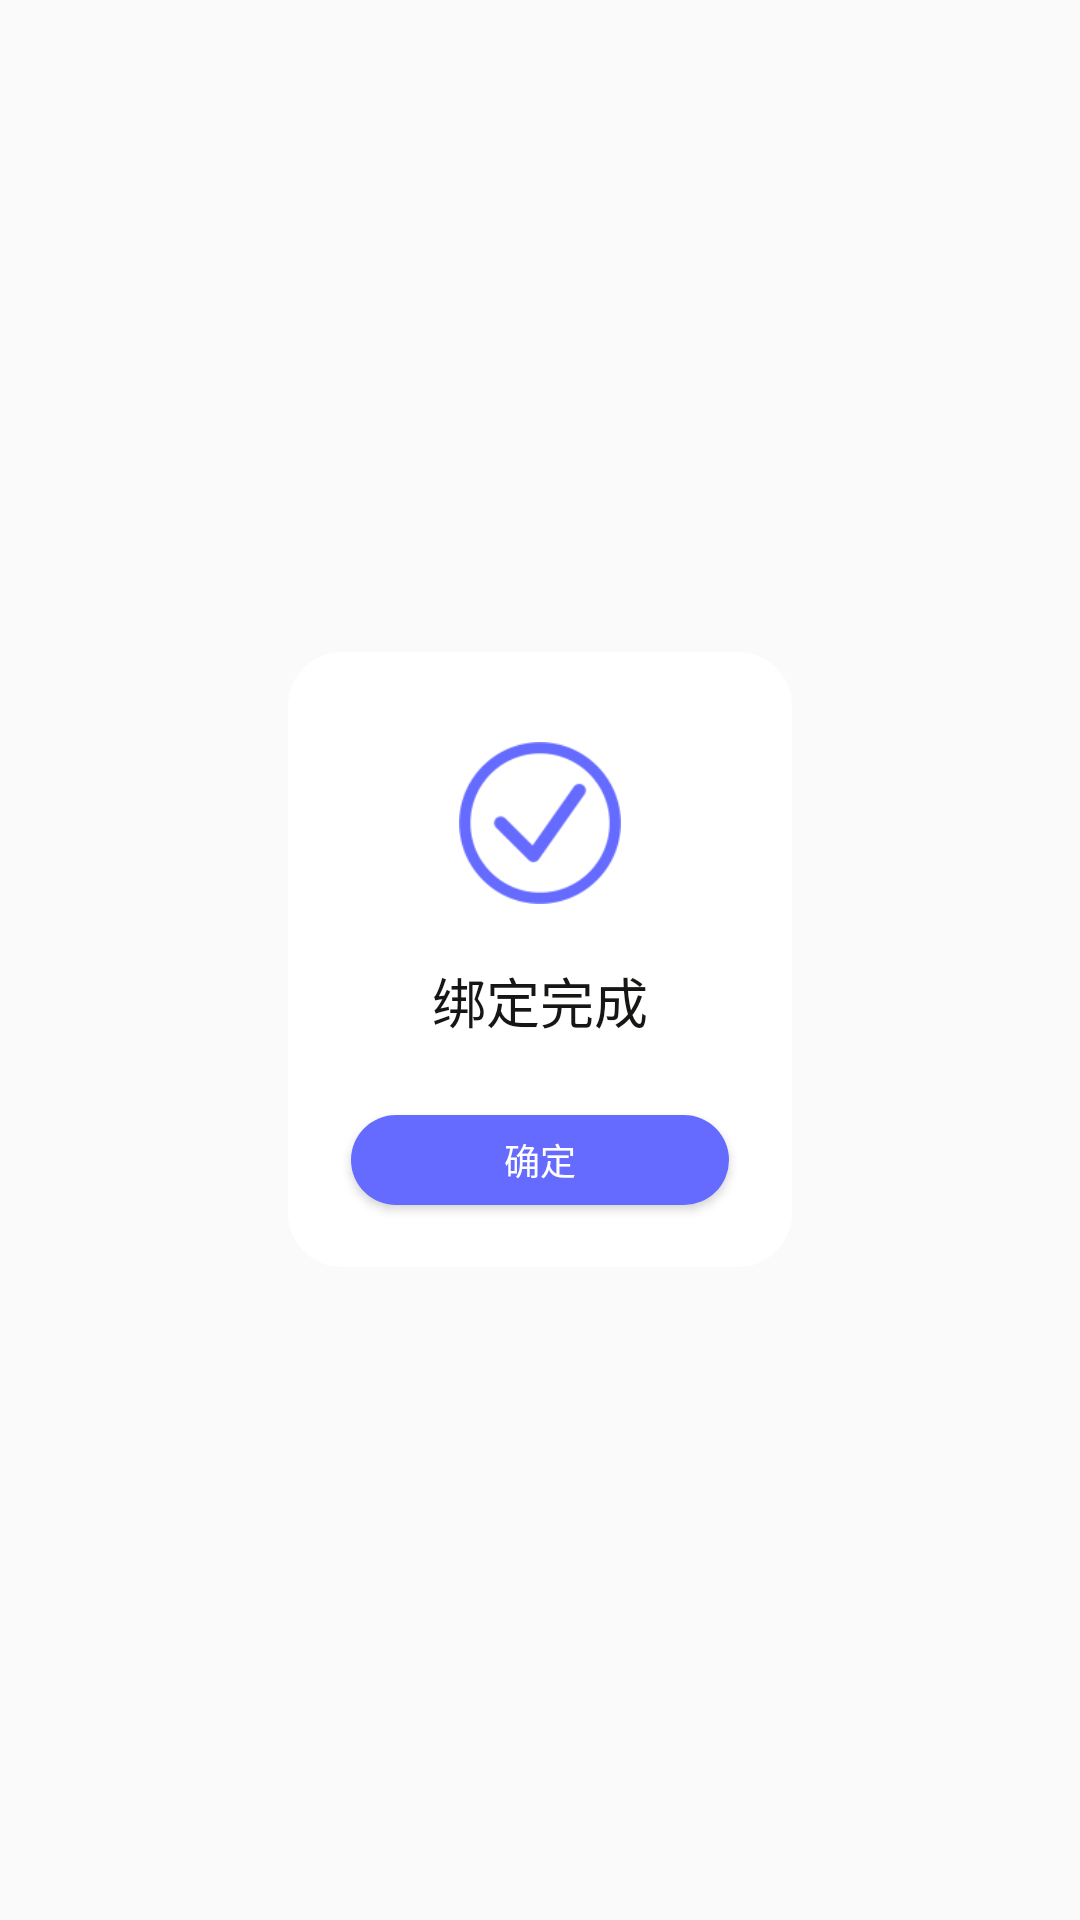

Write the Android layout XML for this screen, with the resource values it uses.
<!-- AndroidManifest.xml: application theme AppTheme -->
<!-- res/layout/temp_ok_dialog.xml -->
<?xml version="1.0" encoding="utf-8"?>
<FrameLayout xmlns:android="http://schemas.android.com/apk/res/android"
			 xmlns:app="http://schemas.android.com/apk/res-auto"
			 android:layout_width="match_parent"
			 android:layout_height="match_parent">

	<androidx.constraintlayout.widget.ConstraintLayout
		android:layout_width="match_parent"
		android:layout_height="205dp"
		android:background="@drawable/shape_circle_corner_white_big"
		android:layout_marginLeft="96dp"
		android:layout_marginRight="96dp"
		android:layout_gravity="center">

		<ImageView
			android:id="@+id/ok_dialog_image"
			android:layout_width="54dp"
			android:layout_height="54dp"
			android:src="@drawable/ic_dialog_ok"
			android:scaleType="centerCrop"
			app:layout_constraintTop_toTopOf="parent"
			app:layout_constraintBottom_toBottomOf="parent"
			app:layout_constraintLeft_toLeftOf="parent"
			app:layout_constraintRight_toRightOf="parent"
			app:layout_constraintVertical_bias="0"
			android:layout_marginTop="30dp"/>

		<TextView
			android:id="@+id/ok_dialog_text_view"
			android:layout_width="wrap_content"
			android:layout_height="wrap_content"
			app:layout_constraintLeft_toLeftOf="parent"
			app:layout_constraintRight_toRightOf="parent"
			app:layout_constraintTop_toBottomOf="@id/ok_dialog_image"
			android:layout_marginTop="19dp"
			android:text="绑定完成"
			android:textColor="@color/text_161615"
			android:textSize="18sp"/>

		<Button
			android:id="@+id/ok_dialog_button"
			android:layout_width="match_parent"
			android:layout_height="30dp"
			app:layout_constraintTop_toBottomOf="@id/ok_dialog_text_view"
			app:layout_constraintLeft_toLeftOf="parent"
			app:layout_constraintRight_toRightOf="parent"
			android:background="@drawable/shape_bt_click"
			android:text="确定"
			android:textSize="12sp"
			android:textColor="@color/text_ffffff"
			android:layout_marginTop="25dp"
			android:layout_marginBottom="21dp"
			android:layout_marginLeft="21dp"
			android:layout_marginRight="21dp"/>

	</androidx.constraintlayout.widget.ConstraintLayout>

</FrameLayout>
<!-- resources referenced by this layout -->
<resources>
  <color name="text_161615">#161615</color>
  <color name="text_ffffff">#FFFFFF</color>
  <!-- drawable ic_dialog_ok: png bitmap (drawable, 4123 bytes) -->
  <!-- drawable shape_bt_click (drawable) -->
  <?xml version="1.0" encoding="utf-8"?>
  <shape xmlns:android="http://schemas.android.com/apk/res/android">
  
      <solid android:color="#656BFF" />
      <corners android:radius="20dp" />
  </shape>
  <!-- drawable shape_circle_corner_white_big (drawable) -->
  <?xml version="1.0" encoding="utf-8"?>
  <shape xmlns:android="http://schemas.android.com/apk/res/android"
         android:shape="rectangle">
  
      <solid android:color="@color/bg_ffffff" />
      <corners android:radius="18dp" />
  </shape>
  <style name="AppTheme" parent="Theme.AppCompat.Light.NoActionBar">
  		
  		<item name="colorPrimary">@color/colorPrimary</item>
  		<item name="colorPrimaryDark">@color/colorPrimaryDark</item>
  		<item name="colorAccent">@color/colorAccent</item>
  	</style>
  <color name="bg_ffffff">#FFFFFF</color>
  <color name="colorPrimary">#008577</color>
  <color name="colorPrimaryDark">#00574B</color>
  <color name="colorAccent">#D81B60</color>
</resources>
